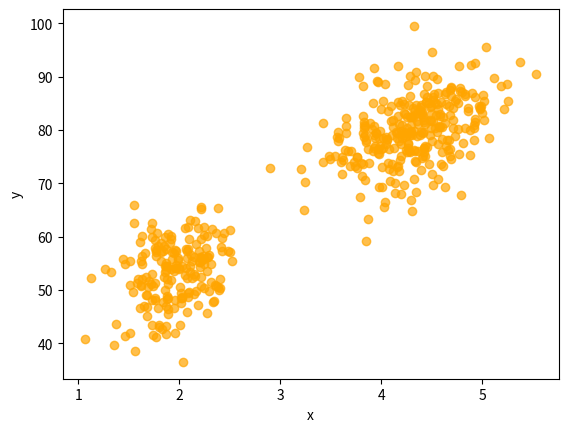

Recreate this plot in Python.
import numpy as np
import matplotlib.pyplot as plt


mus = np.array([[2.0, 54.50],
                [4.3, 80.0]])
covs = np.array([[[0.07, 0.44],
                  [0.44, 33.7]],
                 [[0.17, 0.94],
                  [0.94, 36.00 ]]])
phis = np.array([0.35, 0.65])


def sample():
    k = np.random.choice(2, p=phis)
    mu, cov = mus[k], covs[k]
    x = np.random.multivariate_normal(mu, cov)
    return x

N = 500
xs = np.zeros((N, 2))
for i in range(N):
     xs[i] = sample()

plt.scatter(xs[:,0], xs[:,1], color='orange', alpha=0.7)
plt.xlabel('x')
plt.ylabel('y')
plt.show()